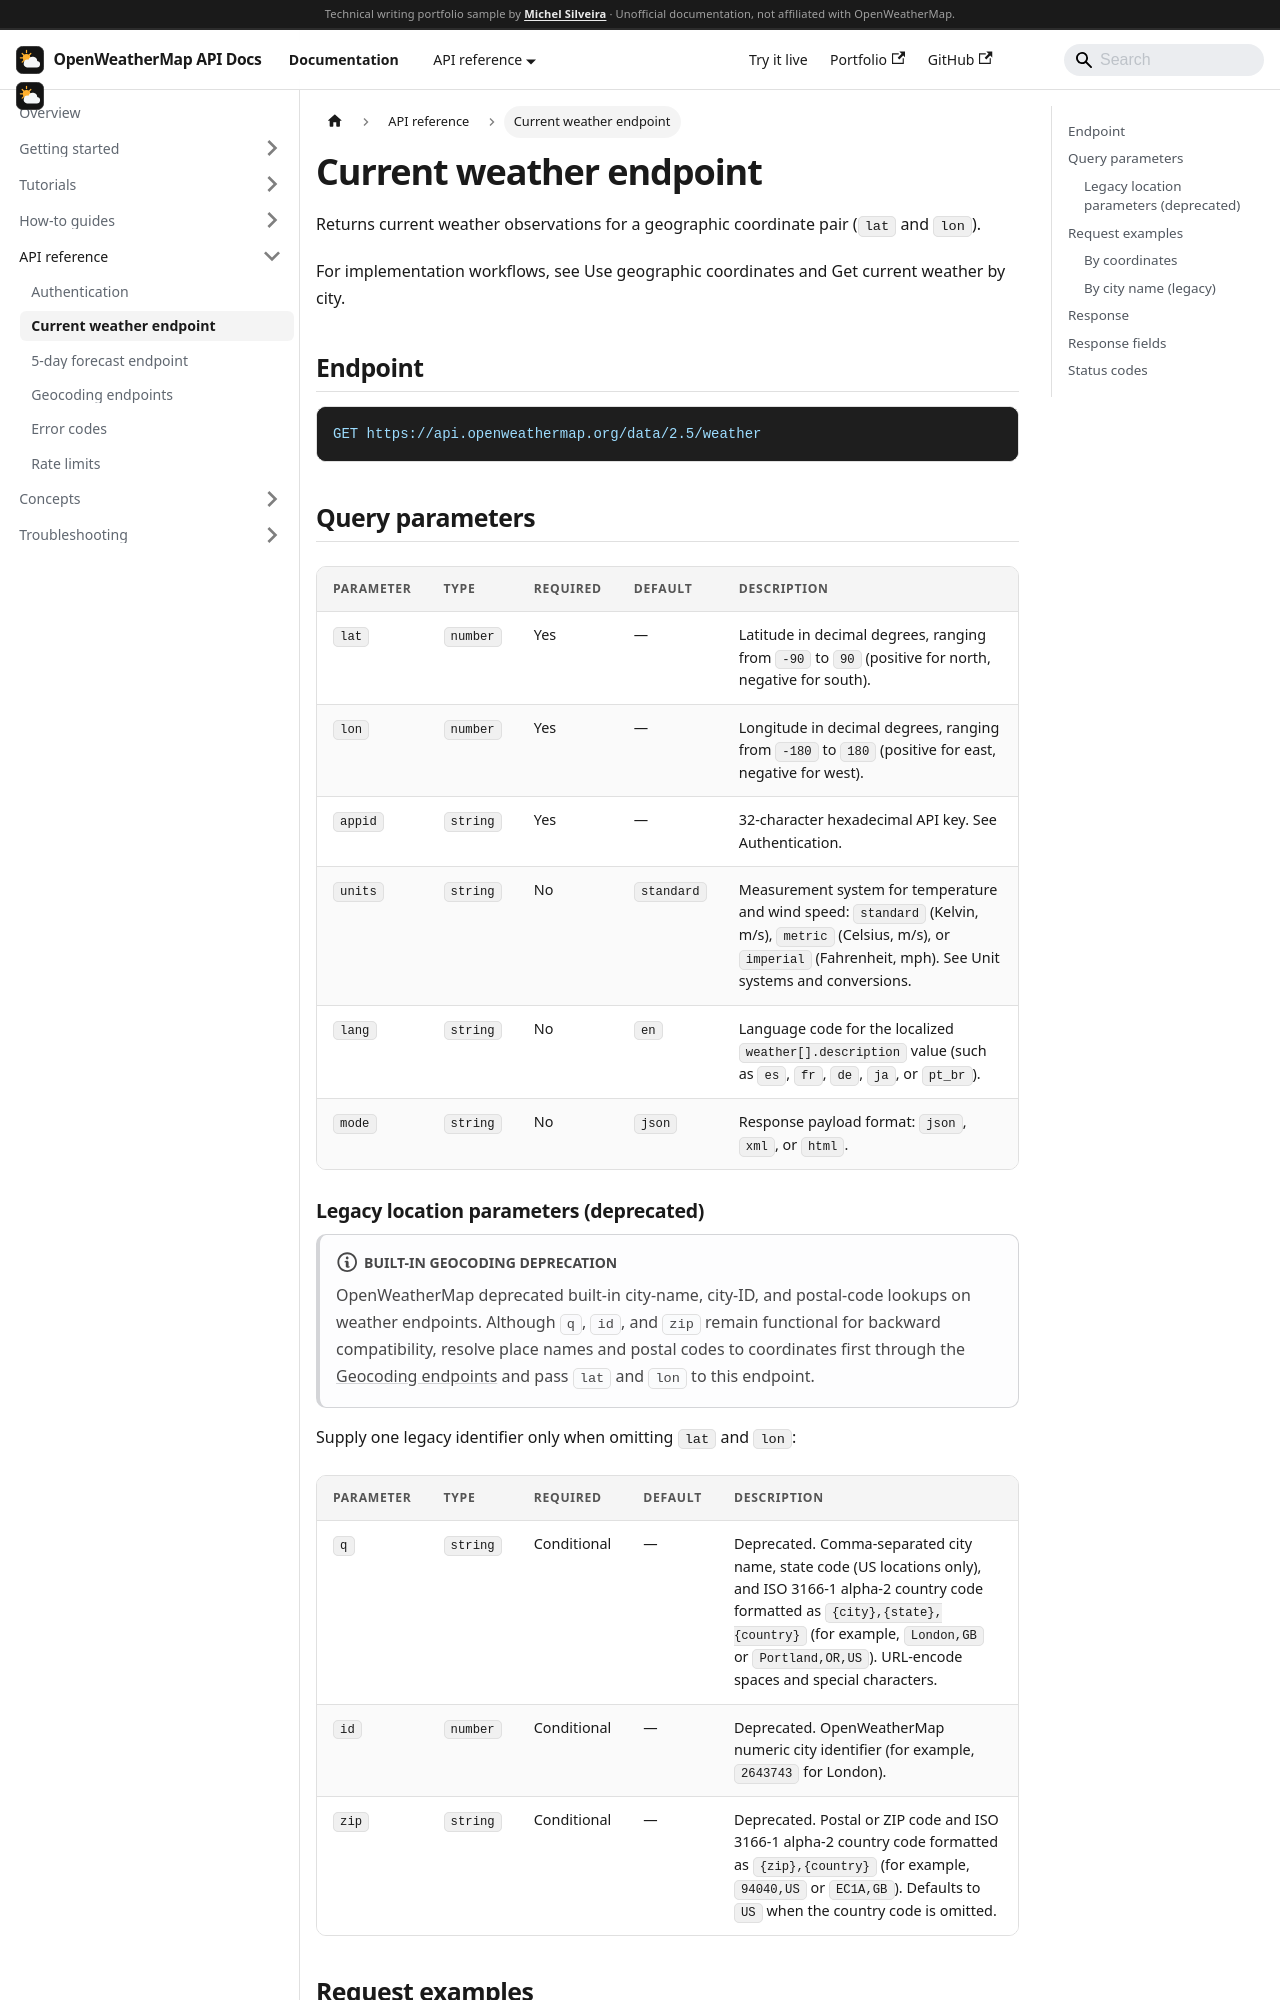

repository: MichelGSS/openweather-docs · page: docs/reference/current-weather.html · generator: docusaurus

---
sidebar_position: 2
title: Current weather endpoint
description: Complete API reference for GET /data/2.5/weather, including query parameters, multi-language request examples, response schema, units, and status codes.
---

import Tabs from '@theme/Tabs';
import TabItem from '@theme/TabItem';

# Current weather endpoint

Returns current weather observations for a geographic coordinate pair (`lat` and `lon`).

For implementation workflows, see [Use geographic coordinates](../how-to/use-coordinates) and [Get current weather by city](../how-to/get-current-weather).

## Endpoint

```http
GET https://api.openweathermap.org/data/2.5/weather
```

## Query parameters

| Parameter | Type | Required | Default | Description |
| --- | --- | --- | --- | --- |
| `lat` | `number` | Yes | — | Latitude in decimal degrees, ranging from `-90` to `90` (positive for north, negative for south). |
| `lon` | `number` | Yes | — | Longitude in decimal degrees, ranging from `-180` to `180` (positive for east, negative for west). |
| `appid` | `string` | Yes | — | 32-character hexadecimal API key. See [Authentication](./authentication). |
| `units` | `string` | No | `standard` | Measurement system for temperature and wind speed: `standard` (Kelvin, m/s), `metric` (Celsius, m/s), or `imperial` (Fahrenheit, mph). See [Unit systems and conversions](../concepts/units). |
| `lang` | `string` | No | `en` | Language code for the localized `weather[].description` value (such as `es`, `fr`, `de`, `ja`, or `pt_br`). |
| `mode` | `string` | No | `json` | Response payload format: `json`, `xml`, or `html`. |
